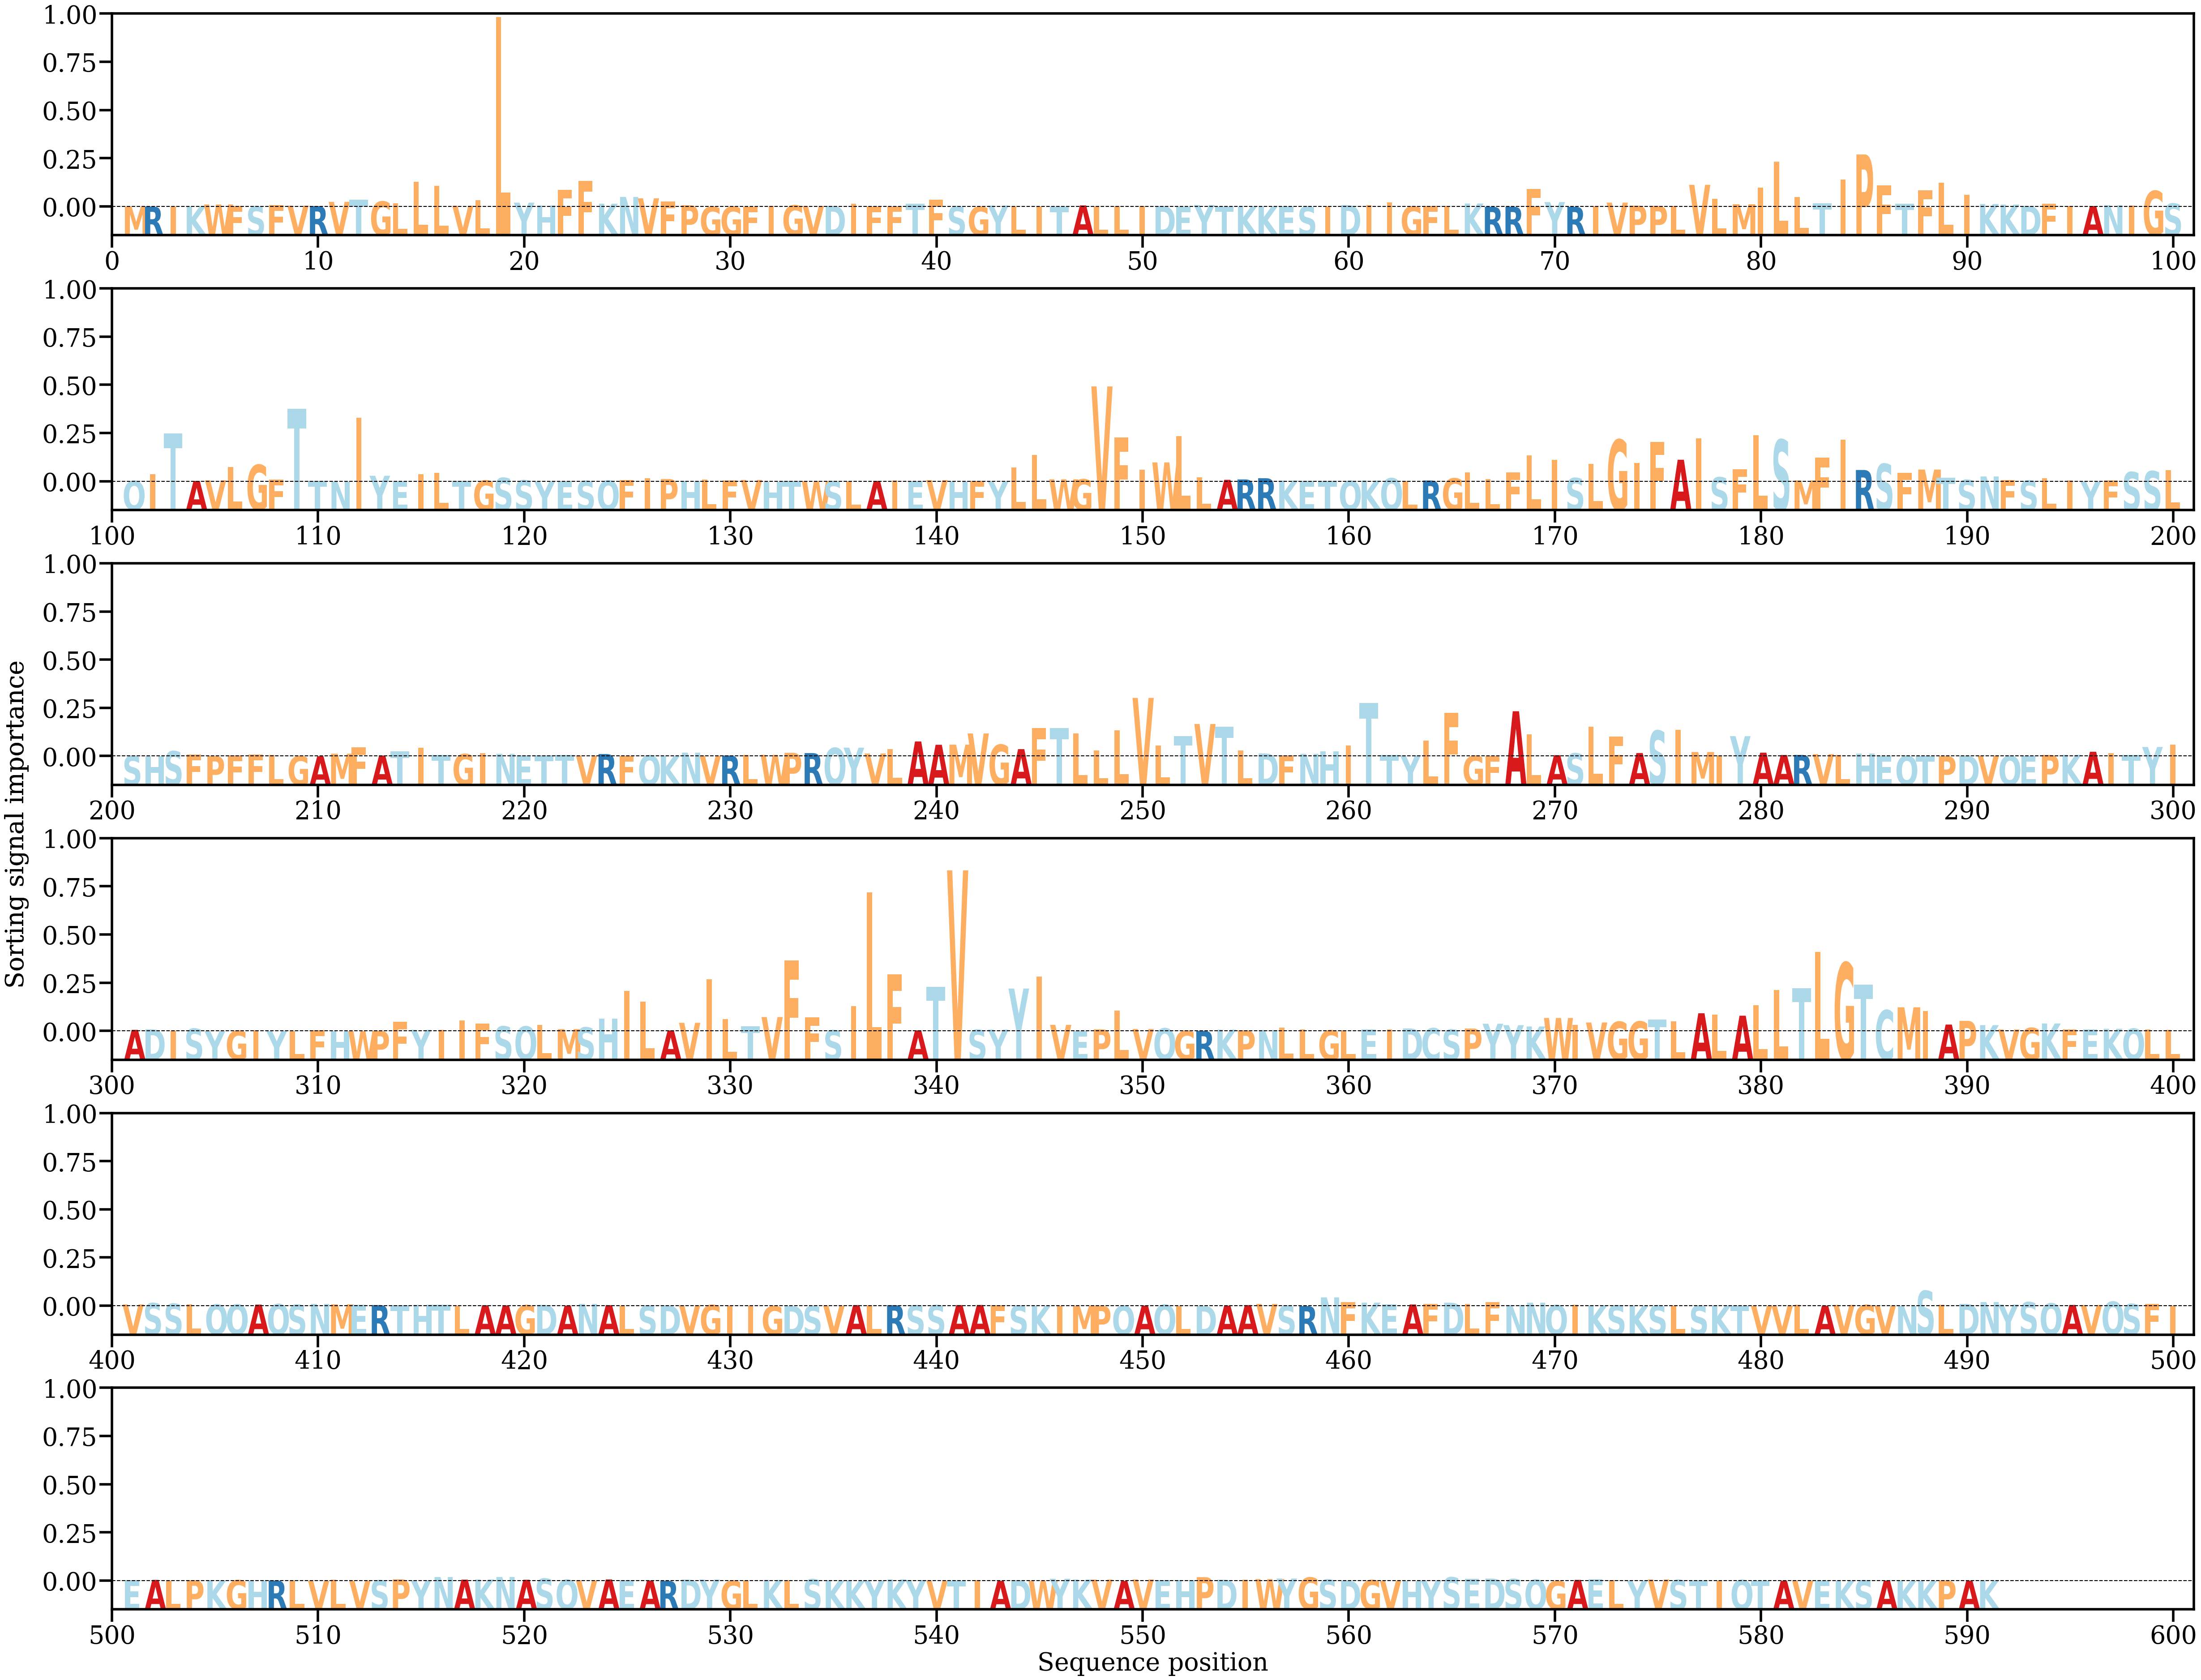

The data file committed next to this chart (first rows):
AA, Alpha
M, [3.98502e-05]
R, [7.4717085e-05]
I, [0.00010425]
K, [3.5240526e-05]
W, [0.00053712]
F, [0.00017996]
S, [0.00010627]
F, [0.00038066]
V, [0.00025363]
R, [0.00017276]
V, [0.00112476]
T, [0.0015922]
G, [0.00121082]
L, [0.00079489]
L, [0.00572197]
L, [0.0048153]
V, [0.00024126]
L, [0.00147684]
L, [0.04332983]
Y, [0.00094612]
H, [0.000241]
F, [0.00391995]
F, [0.00586727]
K, [0.00070039]
N, [0.00226131]
V, [0.00192948]
F, [0.00119042]
P, [0.00035295]
G, [1.1667427e-05]
G, [1.7138891e-05]
F, [1.8794082e-05]
I, [0.00023149]
G, [0.00033442]
V, [0.00014875]
D, [0.00020414]
I, [0.00071896]
F, [6.511096e-05]
F, [0.00011685]
T, [0.00069843]
F, [0.00157764]
S, [0.00011305]
G, [1.8421368e-05]
Y, [0.00026838]
L, [0.00011995]
I, [6.4327076e-05]
T, [5.272486e-05]
A, [0.00031766]
L, [0.00010065]
L, [0.00017917]
I, [0.00021342]
D, [0.00016947]
E, [3.1505355e-05]
Y, [0.00040479]
T, [9.862018e-05]
K, [2.8891383e-05]
K, [4.6250512e-05]
E, [7.0569615e-05]
S, [7.843357e-05]
I, [0.0001319]
D, [0.00038445]
... 531 more rows
